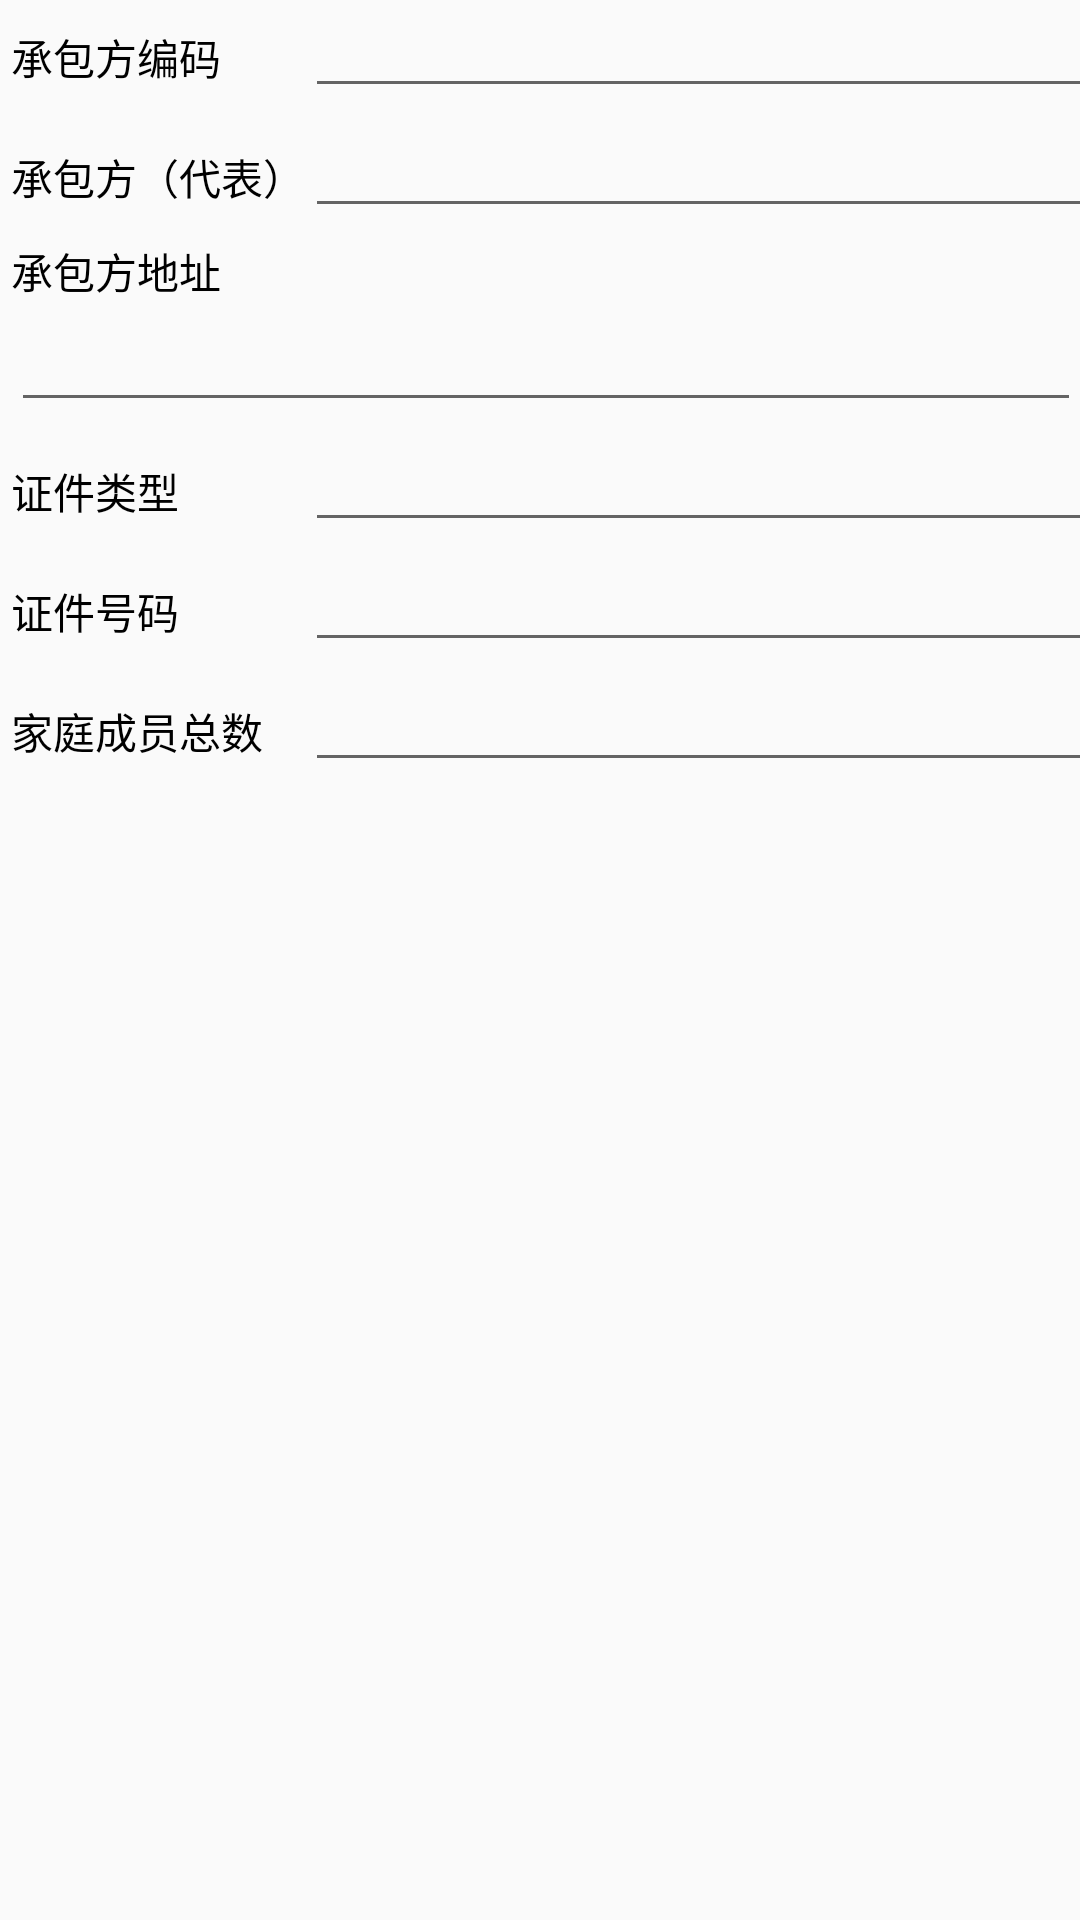

The Android layout XML behind this screen, and the referenced resources:
<!-- AndroidManifest.xml: application theme AppTheme -->
<!-- res/layout/activity_cbfdetail.xml -->
<LinearLayout xmlns:android="http://schemas.android.com/apk/res/android"
    xmlns:tools="http://schemas.android.com/tools"
    android:layout_width="match_parent"
    android:layout_height="match_parent"
    android:orientation="vertical"
    android:paddingLeft="@dimen/activity_horizontal_margin"
    android:paddingRight="@dimen/activity_horizontal_margin"
    android:paddingTop="@dimen/activity_vertical_margin"
    android:paddingBottom="@dimen/activity_vertical_margin"
    tools:context="com.shewei.southland.CBFDetailActivity">

    <TableLayout
        android:stretchColumns="1"
        android:layout_width="match_parent"
        android:layout_height="wrap_content"
        android:layout_gravity="center_vertical">

        <TableRow android:layout_marginLeft="4dp"
            android:layout_marginBottom="4dp">
            <TextView android:text="承包方编码"
                android:layout_width="match_parent"
                android:layout_height="wrap_content"
                android:textColor="@android:color/black" />
            <EditText android:id="@+id/edt_cbf_bm"
                android:layout_width="match_parent"
                android:layout_height="wrap_content"
                android:textSize="@dimen/abc_text_size_small_material" />
        </TableRow>

        <TableRow android:layout_marginLeft="4dp"
            android:layout_marginBottom="4dp">
            <TextView android:text="承包方（代表）"
                android:layout_width="match_parent"
                android:layout_height="wrap_content"
                android:textColor="@android:color/black" />
            <EditText android:id="@+id/edt_cbf_mc"
                android:layout_width="match_parent"
                android:layout_height="wrap_content"
                android:textSize="@dimen/abc_text_size_small_material" />
        </TableRow>

        <TextView android:text="承包方地址"
            android:layout_marginLeft="4dp"
            android:layout_marginBottom="4dp"
            android:textColor="@android:color/black" />
        <EditText android:id="@+id/edt_cbf_dz" android:textSize="@dimen/abc_text_size_small_material"
            android:layout_marginLeft="4dp"
            android:layout_marginBottom="4dp" />

        <TableRow android:layout_marginLeft="4dp"
            android:layout_marginBottom="4dp">
            <TextView android:text="证件类型"
                android:textColor="@android:color/black" />
            <EditText android:id="@+id/edt_cbf_zjlx" android:textSize="@dimen/abc_text_size_small_material"/>
        </TableRow>

        <TableRow android:layout_marginLeft="4dp"
            android:layout_marginBottom="4dp">
            <TextView android:text="证件号码"
                android:textColor="@android:color/black" />
            <EditText android:id="@+id/edt_cbf_zjhm" android:textSize="@dimen/abc_text_size_small_material"/>
        </TableRow>

        <TableRow android:layout_marginLeft="4dp"
            android:layout_marginBottom="4dp">
            <TextView android:text="家庭成员总数"
                android:textColor="@android:color/black" />
            <EditText android:id="@+id/edt_cbf_cysl" android:textSize="@dimen/abc_text_size_small_material"/>
        </TableRow>
    </TableLayout>

    <ListView android:id="@+id/lVi_CBF_JTCY"
        android:layout_width="match_parent"
        android:layout_height="wrap_content" />

</LinearLayout>
<!-- resources referenced by this layout -->
<resources>
  <style name="AppTheme" parent="Theme.AppCompat.Light">
          
          <item name="android:actionBarStyle">@style/Shewei.ActionBar</item>
          <item name="actionBarStyle">@style/Shewei.ActionBar</item>
      </style>
  <style name="Shewei.ActionBar" parent="Widget.AppCompat.ActionBar">
          <item name="android:background">#0099CC</item>
          <item name="background">@drawable/actionbar_background</item>
      </style>
</resources>
